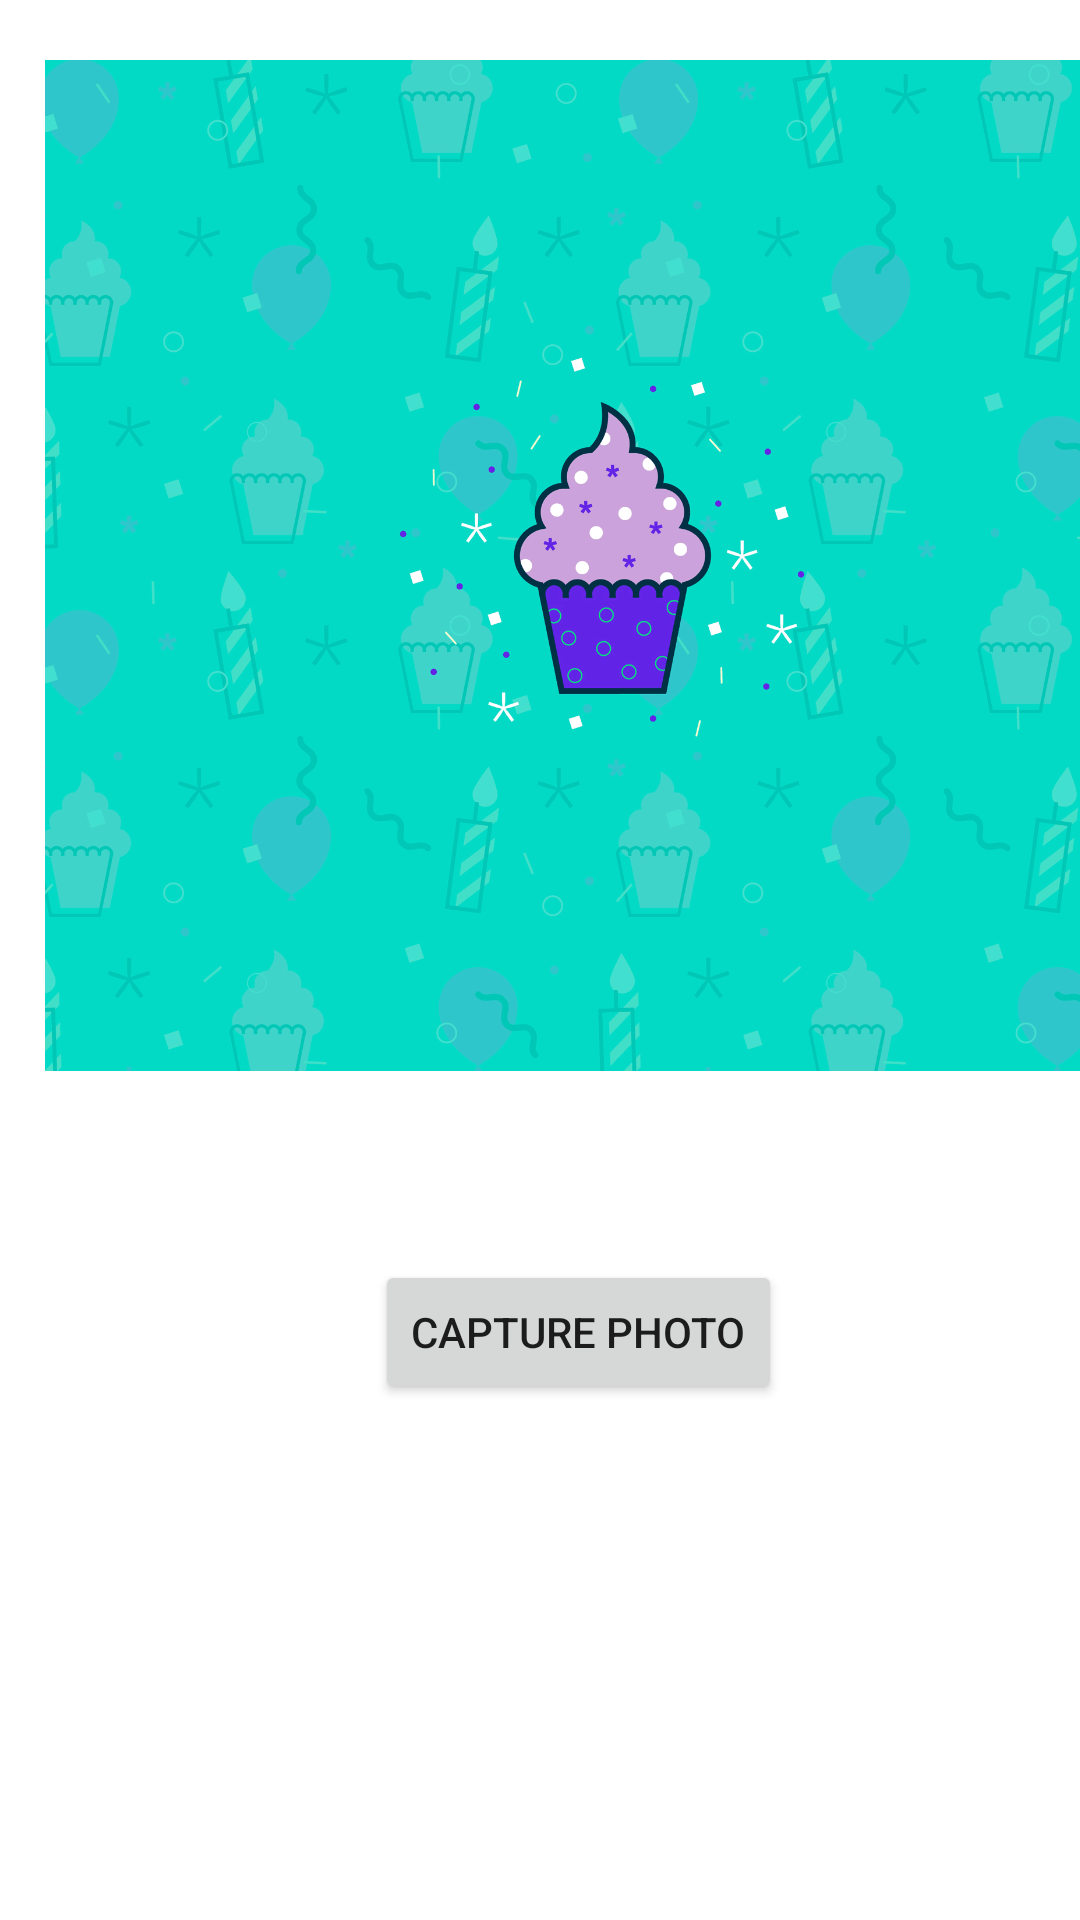

Android layout source for this screen:
<!-- AndroidManifest.xml: application theme Theme.Yydemo -->
<!-- res/layout/fragment_camera.xml -->
<?xml version="1.0" encoding="utf-8"?>
<FrameLayout xmlns:android="http://schemas.android.com/apk/res/android"
    xmlns:tools="http://schemas.android.com/tools"
    android:layout_width="match_parent"
    android:layout_height="match_parent"
    xmlns:app="http://schemas.android.com/apk/res-auto"
    tools:context=".CameraFrag">
    
    <Button
        android:id="@+id/btn_take_photo"
        android:layout_width="wrap_content"
        android:layout_height="wrap_content"
        android:text="CAPTURE PHOTO"
        app:layout_constraintBottom_toBottomOf="parent"
        app:layout_constraintEnd_toEndOf="parent"
        app:layout_constraintStart_toStartOf="parent"
        app:layout_constraintTop_toTopOf="parent"
        app:layout_constraintVertical_bias="0.907"
        android:layout_marginLeft="125dp"
        android:layout_marginRight="50dp"
        android:layout_marginTop="420dp"/>

    <ImageView
        android:id="@+id/imageView1"
        android:layout_width="367dp"
        android:layout_height="337dp"
        android:layout_marginLeft="15dp"
        android:layout_marginTop="20dp"
        android:layout_marginRight="20dp"
        android:src="@drawable/cupcake" />


</FrameLayout>
<!-- resources referenced by this layout -->
<resources>
  <!-- drawable cupcake: png bitmap (drawable-v24, 393652 bytes) -->
  <style name="Theme.Yydemo" parent="Theme.MaterialComponents.DayNight.DarkActionBar">
          
          <item name="colorPrimary">@color/purple_500</item>
          <item name="colorPrimaryVariant">@color/purple_700</item>
          <item name="colorOnPrimary">@color/white</item>
          
          <item name="colorSecondary">@color/teal_200</item>
          <item name="colorSecondaryVariant">@color/teal_700</item>
          <item name="colorOnSecondary">@color/black</item>
          
          <item name="android:statusBarColor" tools:targetApi="l">?attr/colorPrimaryVariant</item>
          
      </style>
  <!-- not gathered from this repository: default colours our renderer supplied (Android Studio template values) -->
  <color name="purple_500">#FF6200EE</color>
  <color name="purple_700">#FF3700B3</color>
  <color name="teal_200">#FF03DAC5</color>
  <color name="teal_700">#FF018786</color>
  <color name="black">#FF000000</color>
  <color name="white">#FFFFFFFF</color>
</resources>
